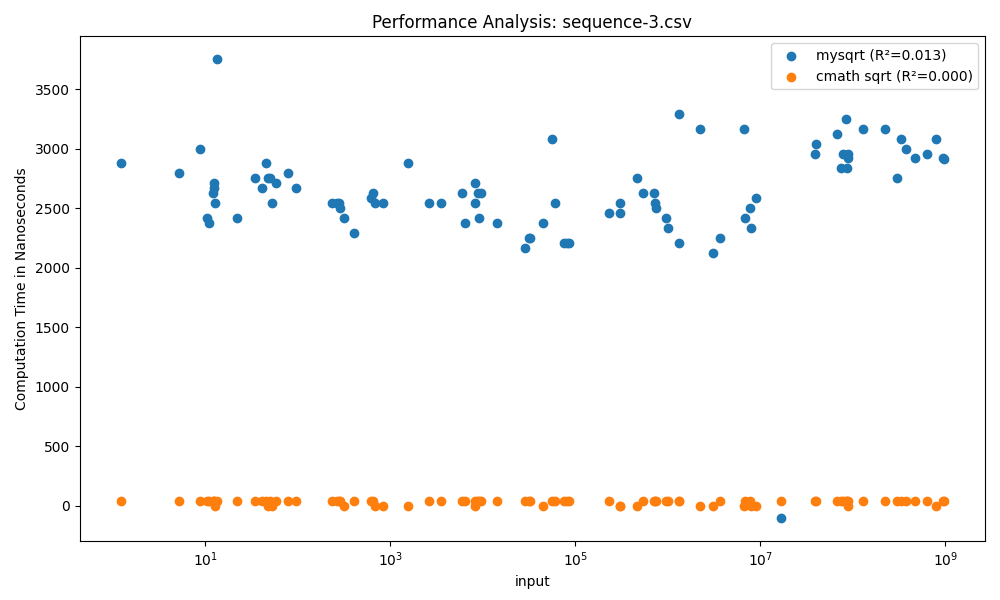

Data behind this chart, as committed beside it:
input, mysqrt, cmath sqrt
13.51, 3750, 42
8.802, 3000, 41
5.195, 2792, 42
12.46, 2708, 42
11.1, 2375, 42
1.232, 2875, 42
12.23, 2625, 42
12.73, 2542, 0
10.4, 2416, 42
12.57, 2667, 41
22.4, 2417, 42
50.14, 2750, 41
95.12, 2667, 42
58.05, 2708, 41
52.27, 2541, 0
45.31, 2875, 42
48.38, 2750, 0
79.5, 2792, 42
41.07, 2666, 41
34.33, 2750, 42
827.8, 2541, 0
402.7, 2291, 41
614, 2583, 42
320.3, 2417, 0
683, 2542, 0
647.3, 2625, 41
234.5, 2542, 42
278.8, 2542, 42
283.8, 2500, 42
264.9, 2542, 42
6032, 2625, 42
8232, 2542, 42
8882, 2625, 42
1574, 2875, 0
9582, 2625, 42
8305, 2708, 0
6443, 2375, 42
2646, 2542, 41
9202, 2416, 42
3518, 2541, 41
45252, 2375, 0
28783, 2167, 42
85178, 2209, 42
14319, 2375, 41
75259, 2209, 42
81538, 2209, 42
31743, 2250, 41
56154, 3083, 42
32750, 2250, 41
60176, 2542, 42
462988, 2750, 0
306278, 2541, 0
304627, 2458, 0
543788, 2625, 42
752691, 2500, 42
706004, 2625, 41
737441, 2542, 42
232119, 2459, 42
997629, 2333, 42
953821, 2416, 42
... 30 more rows
